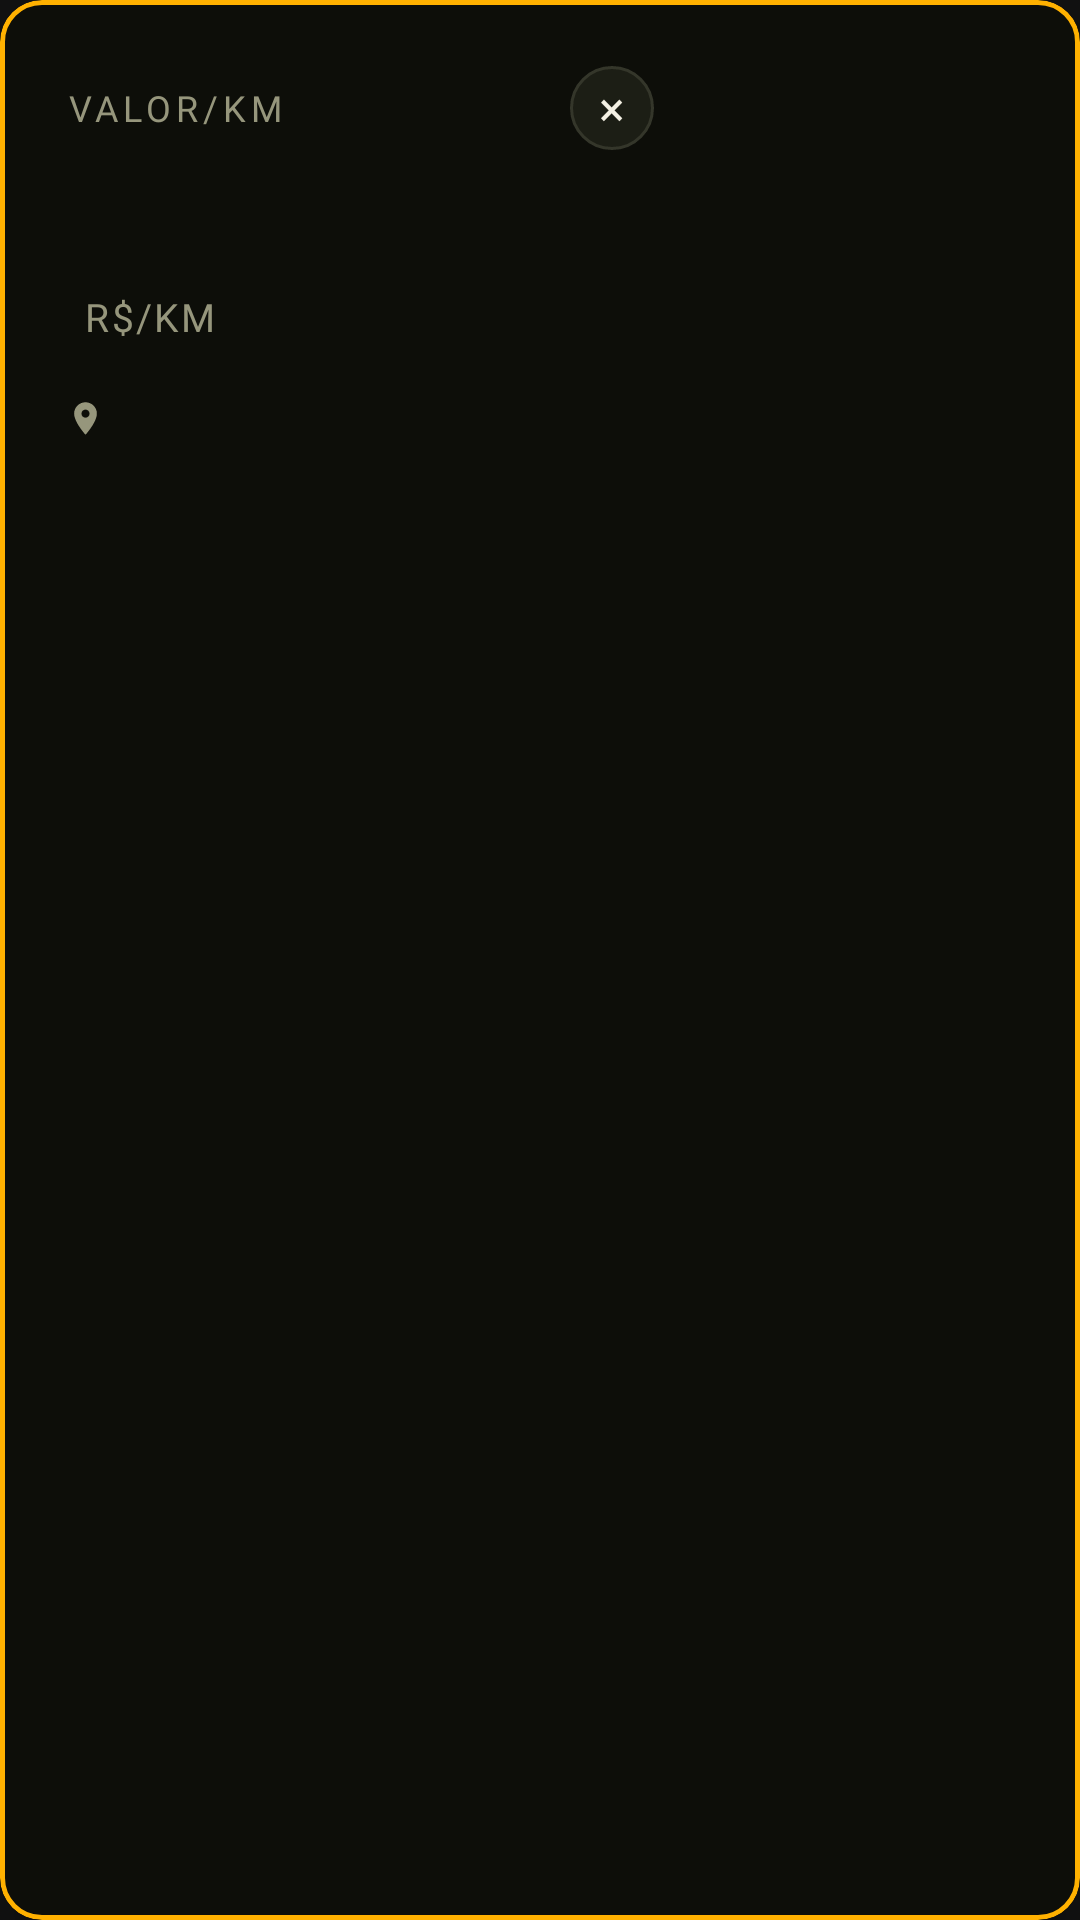

Produce the Android XML layout that renders to this screen, including the resource entries it uses.
<!-- AndroidManifest.xml: application theme Theme.MaterialComponents.NoActionBar -->
<!-- res/layout/overlay_value_card.xml -->
<?xml version="1.0" encoding="utf-8"?>
<com.google.android.material.card.MaterialCardView
    xmlns:android="http://schemas.android.com/apk/res/android"
    xmlns:app="http://schemas.android.com/apk/res-auto"
    android:layout_width="wrap_content"
    android:layout_height="wrap_content"
    app:cardBackgroundColor="@color/tw_input_bg"
    app:cardCornerRadius="14dp"
    app:cardElevation="10dp"
    app:strokeColor="@color/accent_amber"
    app:strokeWidth="1.5dp">

    <LinearLayout
        android:layout_width="wrap_content"
        android:layout_height="wrap_content"
        android:minWidth="240dp"
        android:orientation="vertical"
        android:padding="22dp">

        <LinearLayout
            android:layout_width="match_parent"
            android:layout_height="wrap_content"
            android:gravity="center_vertical"
            android:orientation="horizontal">

            <TextView
                android:layout_width="0dp"
                android:layout_height="wrap_content"
                android:layout_weight="1"
                style="@style/TwCardTitle"
                android:text="Valor/Km" />

            <TextView
                android:id="@+id/overlay_close_button"
                android:layout_width="28dp"
                android:layout_height="28dp"
                android:background="@drawable/tw_icon_button_bg"
                android:fontFamily="@font/barlow_medium"
                android:gravity="center"
                android:text="×"
                android:textColor="@color/tw_text_primary"
                android:textSize="16sp" />
        </LinearLayout>

        <TextView
            android:id="@+id/overlay_reject_warning"
            android:layout_width="wrap_content"
            android:layout_height="wrap_content"
            android:layout_marginTop="10dp"
            android:fontFamily="@font/plex_mono_semibold"
            android:letterSpacing="0.1"
            android:text="Destino na lista de recusar"
            android:textAllCaps="true"
            android:textColor="@color/tw_red_400"
            android:textSize="12sp"
            android:visibility="gone" />

        <LinearLayout
            android:layout_width="wrap_content"
            android:layout_height="wrap_content"
            android:layout_marginTop="14dp"
            android:orientation="horizontal">

            <TextView
                android:id="@+id/overlay_value_per_km"
                android:layout_width="wrap_content"
                android:layout_height="wrap_content"
                android:fontFamily="@font/plex_mono_bold"
                android:textColor="@color/accent_amber"
                android:textSize="44sp" />

            <TextView
                android:layout_width="wrap_content"
                android:layout_height="wrap_content"
                android:layout_marginStart="6dp"
                android:layout_marginBottom="6dp"
                android:fontFamily="@font/plex_mono_medium"
                android:letterSpacing="0.06"
                android:text="R$/KM"
                android:textColor="@color/tw_text_secondary"
                android:textSize="13sp" />
        </LinearLayout>

        <LinearLayout
            android:layout_width="wrap_content"
            android:layout_height="wrap_content"
            android:layout_marginTop="8dp"
            android:gravity="center_vertical"
            android:orientation="horizontal">

            <ImageView
                android:layout_width="13dp"
                android:layout_height="13dp"
                android:layout_marginEnd="4dp"
                android:contentDescription="@null"
                android:src="@drawable/ic_location"
                android:tint="@color/tw_text_secondary" />

            <TextView
                android:id="@+id/overlay_destination"
                android:layout_width="wrap_content"
                android:layout_height="wrap_content"
                android:fontFamily="@font/barlow_regular"
                android:textColor="@color/tw_text_secondary"
                android:textSize="13sp" />
        </LinearLayout>
    </LinearLayout>
</com.google.android.material.card.MaterialCardView>
<!-- resources referenced by this layout -->
<resources>
  <color name="accent_amber">#FFB100</color>
  <color name="tw_input_bg">#0D0E09</color>
  <color name="tw_red_400">#FF6B57</color>
  <color name="tw_text_primary">#F4F1E4</color>
  <color name="tw_text_secondary">#96967C</color>
  <!-- drawable ic_location (drawable) -->
  <vector xmlns:android="http://schemas.android.com/apk/res/android"
      android:width="24dp"
      android:height="24dp"
      android:viewportWidth="24"
      android:viewportHeight="24">
      <path
          android:fillColor="#FFFFFFFF"
          android:pathData="M12,2C8.13,2,5,5.13,5,9c0,5.25,7,13,7,13s7,-7.75,7,-13C19,5.13,15.87,2,12,2zM12,11.5c-1.38,0,-2.5,-1.12,-2.5,-2.5s1.12,-2.5,2.5,-2.5s2.5,1.12,2.5,2.5S13.38,11.5,12,11.5z" />
  </vector>
  <!-- drawable tw_icon_button_bg (drawable) -->
  <?xml version="1.0" encoding="utf-8"?>
  <shape xmlns:android="http://schemas.android.com/apk/res/android"
      android:shape="oval">
      <solid android:color="@color/tw_surface" />
      <stroke
          android:width="1dp"
          android:color="@color/tw_border" />
  </shape>
  <style name="TwCardTitle">
          <item name="android:layout_width">wrap_content</item>
          <item name="android:layout_height">wrap_content</item>
          <item name="android:fontFamily">@font/plex_mono_semibold</item>
          <item name="android:textColor">@color/tw_text_secondary</item>
          <item name="android:textSize">12sp</item>
          <item name="android:letterSpacing">0.14</item>
          <item name="android:textAllCaps">true</item>
      </style>
  <color name="tw_surface">#1C1E15</color>
  <color name="tw_border">#34362A</color>
</resources>
